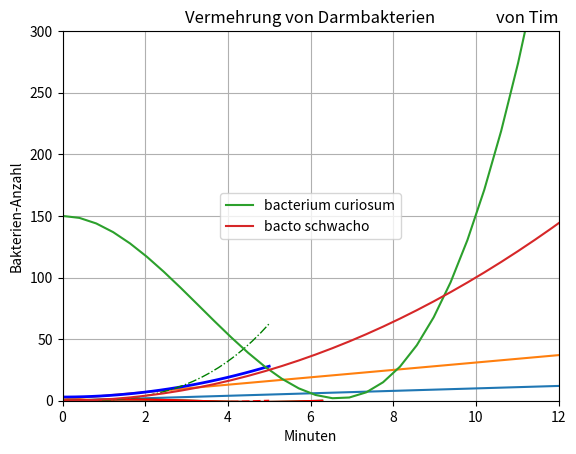
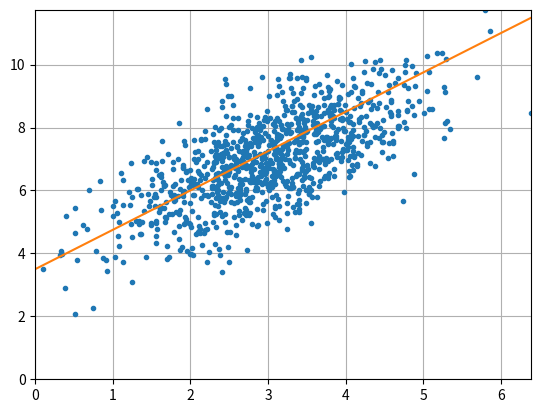

The matplotlib source for these figures, in order:
import numpy as np
import matplotlib.pyplot as plt

# Array von 10 gleich verteilten Werten im halboffenen Intervall [0,5), d.h. ohne 5
# Ausgabe als Tupel: 1. Komponente - Werteliste, 2. Komponente - Schrittweite 0.5
print(np.linspace(0, 5, num=10, endpoint=False, retstep=True, dtype=None))

# jetzt geschlossenes Intervall [0,5], d.h. 5 ist enthalten
# entsprechend veränderte Schrittweite
print(np.linspace(0, 5, num=10, endpoint=True, retstep=True, dtype=None))

X = np.linspace(0, 20, endpoint=True)   # Definitionsbereich
F1 = X                                  # Wertebereich für f_1
F2 = 3*X + 1                            # Wertebereich für f_2
plt.plot(X,F1)                          # plot-Aufruf für f_1
plt.plot(X,F2)                          # plot-Aufruf für f_2
plt.show()

X1 = np.linspace(0, 2*np.pi, 50, endpoint=True)
sin1 = np.sin(X1)

X2 = np.linspace(0, 2*np.pi, 10, endpoint=True)
sin2 = np.sin(X2)

plt.plot(X1, sin1, color='g')
plt.plot(X2, sin2, color='r')
plt.show()

X = np.linspace(-5, 5, 50, endpoint=True)
F1 = X**2+3
F2 = X-5
F3 = 1/2*X**3
F4 = -10*X

# auch beliebige Reihenfolge der Parameter color, linewidth, linestyle möglich
plt.plot(X, F1, color="b", linewidth=2, linestyle="-")
plt.plot(X, F2, color="r", linewidth=1.5, linestyle="--")
plt.plot(X, F3, color="g", linewidth=1, linestyle="-.")
plt.plot(X, F4, color="orange", linewidth=1.5, linestyle=":")
plt.show()

import numpy as np
import matplotlib.pyplot as plt

X = np.linspace(0, 20, endpoint=True)     # bekanntes Anlegen des Plots
bacteria1 = X**3 - 10*X**2 +150
bacteria2 = X**2

# Label für die Legende
plt.plot(X,bacteria1,label="bacterium curiosum")     # Die Funktion F1 erhält das Label "bacterium curiosum"
plt.plot(X,bacteria2,label="bacto schwacho")         # Die Funktion F2 erhält das Label "bacto schwacho"

# Achsen
plt.xlabel("Minuten")                     # Die x-Achse wird in Zeit umbenannt
plt.ylabel("Bakterien-Anzahl")            # Die y-Achse wird in Bakterien-Anzahl umbenannt

# Titel
plt.title("Vermehrung von Darmbakterien") # Der erste Titel wird angelegt (Standard: mittig)
plt.title("von Tim",loc='right')          # Der zweite Titel wird rechts angelegt

# Legende
plt.legend(loc=10)                        # Hier wird die mittige Position Nummer 10 für die Legende verwendet

# Achsenabschnitte und Raster
plt.xlim(0,12)                            # Es werden nur die ersten 12 Minuten auf der x-Achse betrachtet
plt.ylim(0,300)                           # Die y-Achse wird auf den Bereich zwischen 0 und 300 limitiert.
plt.grid()                                # Ein Raster wird in das Koordinatensystem eingezeichnet

plt.show()

import numpy as np
import matplotlib.pyplot as plt

datenwolke = (np.random.randn(1000,2)@np.array([[1,1],[0,1]]) + np.array([3,7])).T
x = np.array([-100,100])

def MSELoss(parameter, datenwolke):
    param = np.array([parameter[0], -1])
    bias = parameter[-1]
    param_norm = np.linalg.norm(param)
    param0 = param/param_norm
    param0 = np.array([*param0, bias/param_norm])
    #print(param0)
    data = np.column_stack((datenwolke.T, np.ones(datenwolke.shape[1])))
    dist = data@param0
    return (dist@dist)/datenwolke.shape[1]

# Hier können m und b verändert werden!
parameter = np.array([10/8,3.5])
# -------------------------------------

print("Loss:", MSELoss(parameter, datenwolke))
plt.figure()
plt.plot(datenwolke[0], datenwolke[1], ".")
plt.xlim((0, np.max(datenwolke[0])))
plt.ylim((0, np.max(datenwolke[1])))
plt.plot(x, [parameter[0]*x[0]+parameter[1], parameter[0]*x[1]+parameter[1]])
plt.grid()
plt.show()





# Übung 1
import math

x = 100
print(math.sin(x))
print(math.cos(x))
print(math.tan(x))

x = 2.6*math.pi
print(math.sin(x))
print(math.cos(x))
print(math.tan(x))

# Übung 2
import random

summe = 0
for i in range(1001):
    summe += random.randint(1,6)
print(summe)
print(summe/1001)

# Übung 3
import datetime

geburtstag_zuse = datetime.date(1910,6,22)
heiligabend_1920 = datetime.date(1920,12,24)

#Hier folgt dein Code:
print(datetime.datetime.isoweekday(geburtstag_zuse)) # 3 -> Mittwoch
print(datetime.datetime.isoweekday(heiligabend_1920)) # 5 -> Freitag

# alternativ:
print(datetime.datetime.weekday(geburtstag_zuse)) # 2 -> Mittwoch
print(datetime.datetime.weekday(heiligabend_1920)) # 4 -> Freitag

# Übung 3 - Zusatz
import datetime

def wochentag(jahr, monat, tag):
    datum = datetime.date(jahr, monat, tag)
    tage = {1: "Montag", 2: "Dienstag", 3: "Mittwoch", 4: "Donnerstag", 5: "Freitag", 6: "Samstag", 7: "Sonntag"} # schon Dictionary, alternativ if-Abfragen
    return tage[datetime.datetime.isoweekday(datum)]

# alternativ ohne Dictionaries
def wochentag(jahr, monat, tag):
    datum = datetime.datetime.isoweekday(datetime.date(jahr, monat, tag))
    tage = ["Montag", "Dienstag", "Mittwoch", "Donnerstag", "Freitag", "Samstag", "Sonntag"]
    return tage[datum - 1] # wenn weekday statt isoweekday: tage[datum]

print(wochentag(1920, 12, 24))

# Übung 4
import math as m
import datetime
import random

def chaos():
    wert = 0
    for i in range(250_000):
        wert += random.randint(1,99)
    wert += int(datetime.date.today().strftime("%w"))
    wert = wert/250_001
    wert = wert // 5
    wert *= m.pi
    wert = m.cos(wert)
    print(wert)

chaos()